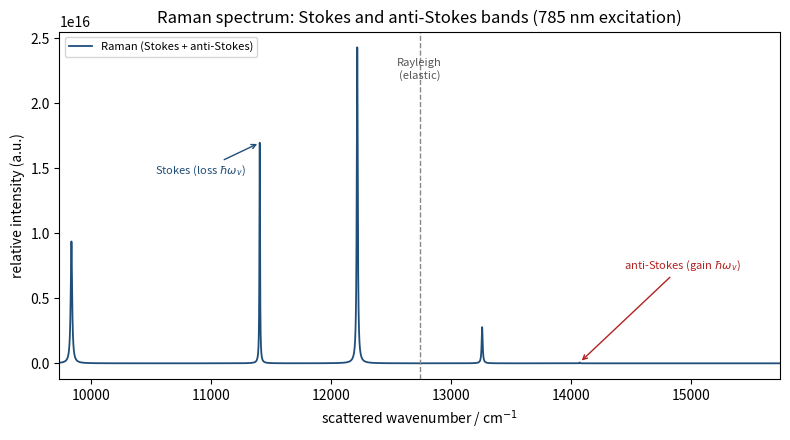

Write the Python code that produced this figure. (Note: this script raises an exception after producing the figure.)
# -*- coding: utf-8 -*-
"""
45_光谱学仪器的量子基础_拉曼谱.py
配套脚本（第45篇《光谱学仪器的量子基础》系统量子力学笔记）。
仅依赖 numpy + matplotlib（Agg 后端），不引入 scipy。
对应正文：第二节 Kramers-Heisenberg / Placzek 极化率选择定则，第六节 6.1，图1。

模型：以 785 nm 激光激发的拉曼谱，给出若干振动模式的洛伦兹线型，
分别画出斯托克斯带（散射光子损失 hbar*omega_v）与反斯托克斯带（获得 hbar*omega_v）。
反斯托克斯强度含玻尔兹曼布居因子 n_v，体现热布居上振动能级对反斯托克斯线的贡献。
"""
import matplotlib
matplotlib.use("Agg")
import numpy as np
import matplotlib.pyplot as plt

# ---- CODATA 2018 常数 (SI) ----
h = 6.62607015e-34
hbar = 1.054571817e-34
c = 299792458.0          # m/s
kB = 1.380649e-23        # J/K
c_cm = c * 100.0         # cm/s，用于波数换算
T = 300.0                # K

# ---- 入射激光（宝石学便携拉曼常用 785 nm）----
lambda0 = 785e-9
nu0 = 1.0 / lambda0 * 1e-2   # 波数，单位 cm^-1（1/m * 1e-2 = 1/cm）

# ---- 模型振动模式（cm^-1）与洛伦兹线宽 FWHM（cm^-1）----
# 说明：1332 cm^-1 为金刚石一阶拉曼位移（宝石学鉴别钻石与仿制品的公认实验值）；
#       其余为示意模式，覆盖典型宝石/分子的拉曼区间 200-3500 cm^-1。
modes = [
    ("mode A (illustrative)",   520.0, 10.0),
    ("diamond Raman (1332)",  1332.0,  6.0),
    ("mode C (illustrative)",  2900.0, 14.0),
]


def lorentz(x, x0, gamma, amp):
    g2 = (gamma / 2.0) ** 2
    return amp * g2 / ((x - x0) ** 2 + g2)


# ---- 构建谱（横轴：散射光波数 cm^-1）----
shift_max = 3000.0
xs = np.linspace(nu0 - shift_max, nu0 + shift_max, 60001)   # 0.1 cm^-1 步长
spectrum = np.zeros_like(xs)

print("incident laser lambda = %.1f nm, wavenumber nu0 = %.1f cm^-1" % (lambda0 * 1e9, nu0))
print("T = %.1f K, k_B T = %.2f cm^-1" % (T, kB * T / (h * c_cm)))
print("%-24s %10s %10s %12s %14s" % ("mode", "nu_v/cm-1", "n_v", "I_S/I_Ray", "I_AS/I_S"))
for name, nu_v, gamma in modes:
    omega_v = 2 * np.pi * c_cm * nu_v
    n_v = 1.0 / (np.exp(hbar * omega_v / (kB * T)) - 1.0)
    nu_s_stokes = nu0 - nu_v          # 斯托克斯：散射波数更低
    nu_s_antistokes = nu0 + nu_v      # 反斯托克斯：散射波数更高
    # 强度标度因子 (omega_s)^4 * 布居（Rayleigh 取 nu0^4 * 1）
    A_stokes = (nu_s_stokes) ** 4 * (n_v + 1.0)
    A_antistokes = (nu_s_antistokes) ** 4 * n_v
    A_rayleigh = (nu0) ** 4 * 1.0
    spectrum += lorentz(xs, nu_s_stokes, gamma, A_stokes)
    spectrum += lorentz(xs, nu_s_antistokes, gamma, A_antistokes)
    print("%-24s %10.1f %10.4f %12.2e %14.2e" %
          (name, nu_v, n_v, A_stokes / A_rayleigh, A_antistokes / A_stokes))

# ---- 绘图 ----
fig, ax = plt.subplots(figsize=(8, 4.5))
ax.plot(xs, spectrum, color="#1f4e79", lw=1.3,
        label="Raman (Stokes + anti-Stokes)")
ax.axvline(nu0, color="#888888", ls="--", lw=1.0)
ax.text(nu0, ax.get_ylim()[1] * 0.92, "Rayleigh\n(elastic)",
        ha="center", va="top", fontsize=8, color="#555555")
ax.set_xlabel("scattered wavenumber / cm$^{-1}$")
ax.set_ylabel("relative intensity (a.u.)")
ax.set_title("Raman spectrum: Stokes and anti-Stokes bands (785 nm excitation)")
ax.set_xlim(nu0 - shift_max, nu0 + shift_max)
ax.legend(loc="upper left", fontsize=8)
i_st = np.argmin(np.abs(xs - (nu0 - 1332)))
i_as = np.argmin(np.abs(xs - (nu0 + 1332)))
ax.annotate("Stokes (loss $\\hbar\\omega_v$)", xy=(nu0 - 1332, spectrum[i_st]),
            xytext=(nu0 - 2200, spectrum.max() * 0.6), fontsize=8, color="#1f4e79",
            arrowprops=dict(arrowstyle="->", color="#1f4e79"))
ax.annotate("anti-Stokes (gain $\\hbar\\omega_v$)", xy=(nu0 + 1332, spectrum[i_as]),
            xytext=(nu0 + 1700, spectrum.max() * 0.3), fontsize=8, color="#b22222",
            arrowprops=dict(arrowstyle="->", color="#b22222"))
fig.tight_layout()
out = "figures/45_光谱学仪器的量子基础_图1_拉曼谱.svg"
fig.savefig(out, format="svg", dpi=150)
print("Saved figure:", out)
